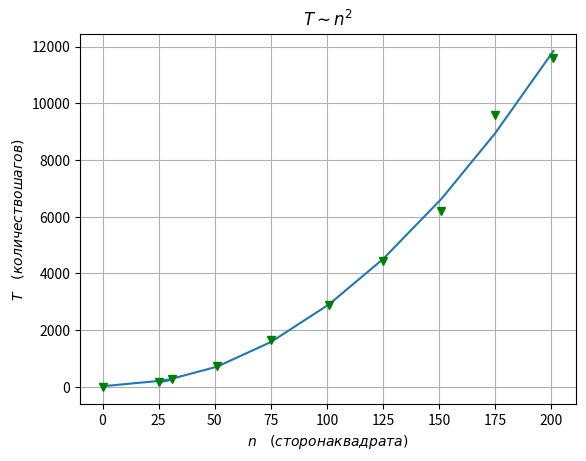

Write the Python code that produced this figure.
import numpy as np
import matplotlib.pyplot as plt

X = np.array([201, 175, 151, 125, 101, 75, 51, 25, 31, 0])
Y = np.array([11600, 9600, 6200, 4450, 2900, 1640, 747, 168, 264, 0])


plt.grid(True)
plt.errorbar(X, Y, color='green', marker='v', linestyle='none')
p, v = np.polyfit(X, Y, deg=2, cov=True)
print("x2:", p[0], "+-", np.sqrt(v[0][0]),"\n",
      "x:", p[1], "+-", np.sqrt(v[1][1]),"\n",
        "Значение в нуле:", p[2], "+-",np.sqrt(v[2][2]))
title = str(r'$ T \sim n^2$')
plt.title(title)
plt.xlabel(r'$n \quad  (сторона квадрата)$')
plt.ylabel(r'$Т \quad  (количество шагов)$')
plt.plot(X, p[0]*X**2+p[1]*X**1+p[2])

plt.savefig('gr1.pdf')
#plt.show()

